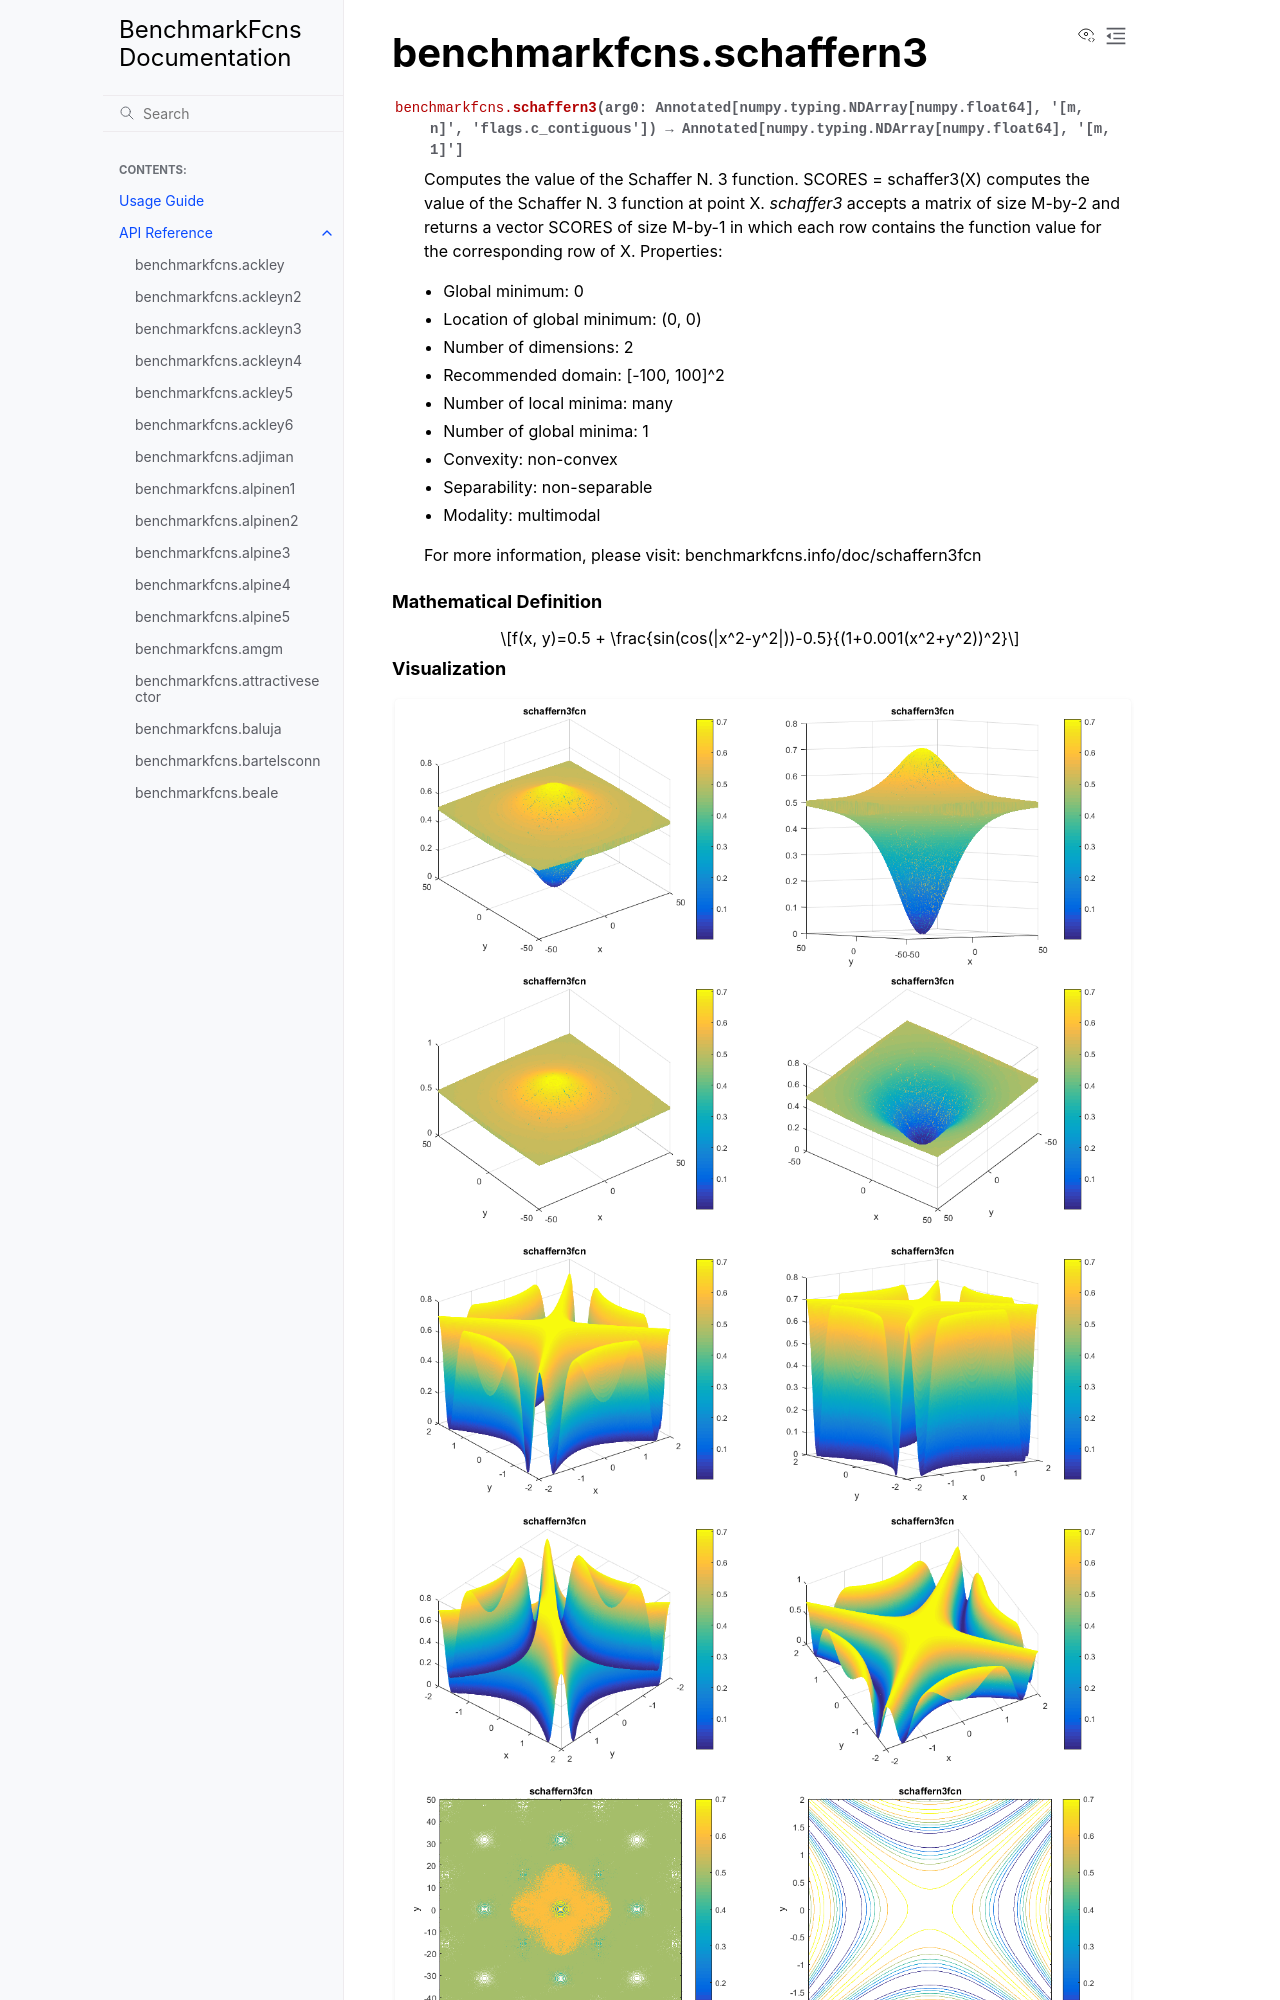

repository: mazhar-ansari-ardeh/BenchmarkFcns · page: generated/benchmarkfcns.schaffern3.html · generator: sphinx

benchmarkfcns.schaffern3
========================

.. currentmodule:: benchmarkfcns

.. autofunction:: schaffern3

.. raw:: html

   <div style="clear: both"></div>



.. rubric:: Mathematical Definition

.. math::

   f(x, y)=0.5 + \frac{sin(cos(|x^2-y^2|))-0.5}{(1+0.001(x^2+y^2))^2}

.. rubric:: Visualization
